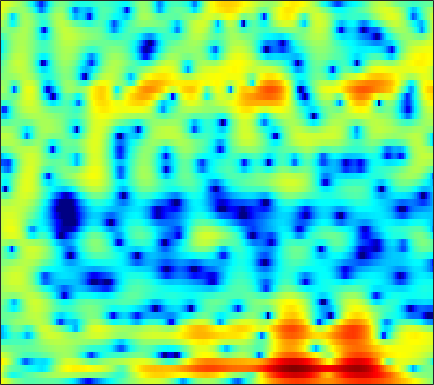

The file beside this chart, header and first rows:
5.536, 4.8387, 3.8973, 2.9555, 2.2597, 1.3611, 0.52267, -0.047915, -0.70594, -1.2428, -1.6548, -1.872, -2.0553, -2.1281, -2.1222, -2.0659, -1.9736, -1.8789, -1.771, -1.6917, -1.6361, -1.5997, -1.5613, -1.571
3.537, 1.942, -0.2702, -2.415, -3.773, -4.881, -5.062, -4.777, -4.172, -3.533, -2.956, -2.58, -2.153, -1.774, -1.512, -1.185, -0.876, -0.6455, -0.3351, -0.007524, 0.3374, 0.6013, 0.9523, 1.287
5.05, 3.425, 1.433, -0.1305, -0.9288, -1.572, -1.981, -2.262, -2.694, -3.195, -3.779, -4.215, -4.758, -5.185, -5.455, -5.81, -6.212, -6.566, -7.017, -7.137, -6.52, -5.519, -3.744, -1.888
6.91, 5.965, 4.676, 3.338, 2.279, 0.7667, -0.9407, -2.417, -4.742, -7.668, -11.17, -13.38, -13.37, -11.21, -9.731, -8.33, -7.506, -7.236, -7.266, -7.484, -7.415, -6.912, -5.549, -3.777
3.812, 3.273, 2.547, 1.815, 1.262, 0.523, -0.2116, -0.7381, -1.4, -1.996, -2.469, -2.715, -2.888, -2.907, -2.85, -2.71, -2.5, -2.314, -2.055, -1.765, -1.442, -1.173, -0.7771, -0.3459
0.05378, -0.0867, -0.2809, -0.4854, -0.6365, -0.8372, -1.034, -1.159, -1.293, -1.406, -1.483, -1.504, -1.47, -1.358, -1.235, -1.035, -0.7971, -0.5964, -0.3051, -0.005144, 0.2943, 0.512, 0.7805, 1.025
-3.624, -3.44, -3.191, -2.97, -2.83, -2.705, -2.656, -2.658, -2.686, -2.726, -2.746, -2.711, -2.558, -2.243, -1.907, -1.353, -0.736, -0.2658, 0.3391, 0.8913, 1.374, 1.679, 2.01, 2.257
-9.451, -9.015, -7.52, -5.856, -4.808, -3.804, -3.314, -3.3, -3.748, -4.751, -6.365, -7.945, -9.726, -8.916, -6.853, -4.022, -1.706, -0.3331, 1.083, 2.125, 2.85, 3.221, 3.52, 3.636
-9.033, -8.537, -6.481, -4.316, -3.04, -1.782, -0.9977, -0.7475, -0.8721, -1.452, -2.385, -3.174, -3.884, -3.474, -2.43, -0.717, 0.8613, 1.825, 2.792, 3.385, 3.635, 3.614, 3.326, 2.768
-1.853, -1.676, -1.325, -0.8699, -0.5169, -0.08506, 0.3049, 0.5689, 0.8541, 1.057, 1.218, 1.349, 1.548, 1.788, 2.004, 2.312, 2.572, 2.672, 2.646, 2.378, 1.806, 1.154, -0.09268, -1.883
-1.26, -1.193, -1.157, -1.138, -1.08, -0.9522, -0.7551, -0.518, -0.06719, 0.4717, 1.024, 1.431, 1.927, 2.335, 2.566, 2.764, 2.819, 2.75, 2.494, 2.023, 1.314, 0.621, -0.5471, -1.996
-1.232, -1.655, -2.51, -3.724, -4.8, -6.144, -6.628, -5.991, -4.232, -2.288, -0.598, 0.446, 1.556, 2.381, 2.819, 3.188, 3.33, 3.301, 3.091, 2.693, 2.123, 1.598, 0.7976, -0.08532
-0.193, -0.7082, -1.775, -3.428, -5.125, -7.806, -9.486, -8.289, -5.097, -2.338, -0.2723, 0.9022, 2.058, 2.841, 3.23, 3.517, 3.559, 3.454, 3.144, 2.661, 2.021, 1.44, 0.5469, -0.458
0.7995, 0.8459, 0.7687, 0.5784, 0.4011, 0.2486, 0.2908, 0.4645, 0.864, 1.371, 1.869, 2.189, 2.497, 2.628, 2.607, 2.426, 2.08, 1.718, 1.111, 0.3732, -0.4863, -1.214, -2.322, -3.63
1.242, 1.638, 2.039, 2.341, 2.503, 2.646, 2.756, 2.819, 2.852, 2.822, 2.706, 2.541, 2.207, 1.718, 1.24, 0.4522, -0.4903, -1.281, -2.397, -3.517, -4.552, -5.248, -6.108, -6.944
1.605, 2.123, 2.685, 3.108, 3.356, 3.582, 3.686, 3.687, 3.588, 3.357, 2.977, 2.574, 1.857, 0.9095, 0.0226, -1.446, -3.299, -4.979, -7.649, -10.63, -12.91, -13.12, -11.95, -10.61
1.539, 2.055, 2.632, 3.071, 3.322, 3.568, 3.693, 3.702, 3.607, 3.37, 2.972, 2.557, 1.817, 0.8344, -0.08579, -1.607, -3.54, -5.321, -8.229, -11.67, -14.34, -14.15, -12.15, -10.29
0.8624, 1.294, 1.779, 2.174, 2.404, 2.649, 2.835, 2.927, 2.974, 2.913, 2.731, 2.506, 2.073, 1.465, 0.8968, -0.004383, -1.048, -1.896, -3.04, -4.092, -4.938, -5.378, -5.736, -5.926
-0.0458, 0.1611, 0.3335, 0.4734, 0.6007, 0.8127, 1.116, 1.396, 1.779, 2.127, 2.378, 2.476, 2.483, 2.335, 2.122, 1.721, 1.203, 0.7541, 0.09519, -0.5957, -1.304, -1.838, -2.553, -3.28
-0.7818, -1.135, -1.93, -2.965, -3.616, -3.8, -2.93, -1.843, -0.316, 0.9994, 2.005, 2.547, 3.022, 3.257, 3.293, 3.178, 2.905, 2.608, 2.104, 1.492, 0.7845, 0.1836, -0.7067, -1.705
-0.4118, -1.151, -2.864, -6.037, -10.09, -16.23, -8.704, -4.697, -1.355, 0.7474, 2.085, 2.76, 3.312, 3.573, 3.63, 3.554, 3.334, 3.083, 2.638, 2.041, 1.3, 0.6365, -0.3871, -1.562
1.27, 1.314, 1.154, 0.7795, 0.5047, 0.4581, 0.7875, 1.216, 1.828, 2.277, 2.439, 2.393, 2.165, 1.824, 1.571, 1.303, 1.106, 0.9634, 0.7011, 0.2472, -0.4544, -1.159, -2.353, -3.855
2.424, 3.167, 3.815, 4.227, 4.365, 4.401, 4.286, 4.075, 3.587, 2.776, 1.578, 0.3306, -1.798, -4.307, -5.894, -6.304, -5.092, -4.111, -3.279, -3.046, -3.436, -4.095, -5.474, -7.482
2.921, 3.726, 4.49, 4.938, 5.116, 5.096, 4.817, 4.423, 3.602, 2.396, 0.7136, -0.9581, -3.917, -7.818, -10.82, -11.13, -8.535, -7.021, -5.908, -5.633, -6.025, -6.723, -8.137, -10.06
3.222, 3.695, 4.188, 4.464, 4.558, 4.503, 4.236, 3.895, 3.251, 2.381, 1.294, 0.373, -0.9552, -2.243, -3.09, -3.966, -4.586, -4.98, -5.551, -6.345, -7.391, -8.377, -9.951, -11.78
3.267, 3.508, 3.752, 3.914, 3.948, 3.908, 3.735, 3.519, 3.119, 2.586, 1.928, 1.371, 0.5489, -0.3337, -1.022, -1.97, -2.968, -3.769, -4.936, -6.271, -7.808, -9.111, -11.07, -13.26
2.9, 3.01, 3.131, 3.245, 3.311, 3.353, 3.343, 3.284, 3.117, 2.852, 2.473, 2.108, 1.526, 0.8222, 0.2161, -0.7025, -1.757, -2.647, -3.988, -5.499, -7.251, -8.733, -10.96, -13.55
1.768, 1.713, 1.761, 1.913, 2.118, 2.429, 2.744, 2.947, 3.135, 3.199, 3.121, 2.959, 2.605, 2.084, 1.585, 0.7716, -0.2135, -1.066, -2.363, -3.85, -5.544, -6.963, -9.084, -11.53
-1.303, -1.907, -2.119, -1.591, -0.8275, 0.374, 1.506, 2.237, 3.021, 3.557, 3.856, 3.927, 3.814, 3.486, 3.099, 2.405, 1.518, 0.7337, -0.4522, -1.792, -3.249, -4.417, -6.07, -7.862
-7.36, -12.29, -21.98, -10.45, -6.162, -2.568, -0.1265, 1.231, 2.599, 3.561, 4.173, 4.428, 4.504, 4.301, 3.97, 3.3, 2.389, 1.567, 0.3269, -1.028, -2.388, -3.354, -4.491, -5.449
-4.577, -5.639, -6.134, -5.285, -4.048, -2.163, -0.3852, 0.8102, 2.161, 3.204, 3.949, 4.289, 4.473, 4.316, 3.975, 3.214, 2.087, 0.9913, -0.8121, -2.989, -5.325, -6.827, -7.762, -7.318
-4.023, -4.517, -4.897, -4.54, -3.974, -2.696, -1.173, 0.008605, 1.459, 2.693, 3.614, 4.094, 4.423, 4.386, 4.11, 3.386, 2.213, 0.9936, -1.213, -4.299, -9.014, -14.64, -17.17, -10.33
-8.829, -9.9, -11.8, -12.78, -11.6, -8.218, -4.777, -2.615, -0.3301, 1.467, 2.738, 3.435, 3.986, 4.176, 4.084, 3.654, 2.889, 2.113, 0.8297, -0.5988, -2.024, -2.86, -3.399, -3.217
-14.43, -13.94, -14.66, -15.59, -14.15, -9.608, -5.696, -3.371, -0.9409, 0.8412, 2.158, 2.855, 3.474, 3.762, 3.78, 3.571, 3.118, 2.645, 1.875, 1.013, 0.1675, -0.4071, -1.038, -1.413
-9.186, -8.11, -6.753, -5.642, -4.589, -3.179, -1.669, -0.6064, 0.6799, 1.71, 2.536, 2.975, 3.391, 3.575, 3.571, 3.378, 2.97, 2.515, 1.719, 0.6923, -0.5074, -1.489, -2.749, -3.718
-1.565, -1.247, -0.8449, -0.2831, 0.1177, 0.6619, 1.165, 1.495, 1.851, 2.143, 2.317, 2.444, 2.55, 2.622, 2.628, 2.52, 2.219, 1.819, 0.9949, -0.278, -2.162, -4.137, -7.979, -14.71
1.934, 2.004, 2.115, 2.205, 2.188, 2.12, 1.896, 1.634, 1.125, 0.4845, -0.2049, -0.6094, -0.8472, -0.6189, -0.2378, 0.3236, 0.7197, 0.8237, 0.6198, 0.0001379, -1.084, -2.181, -3.885, -5.39
2.633, 2.655, 2.676, 2.519, 2.352, 1.929, 1.263, 0.5352, -0.8192, -2.909, -5.967, -9.332, -12.74, -8.824, -5.661, -2.753, -0.9014, 0.0007551, 0.7109, 0.9987, 0.9569, 0.7756, 0.4451, 0.158
1.1, 1.164, 1.133, 1.054, 0.9544, 0.6616, 0.186, -0.3637, -1.403, -2.859, -4.719, -6.17, -7.06, -5.827, -4.237, -2.223, -0.663, 0.2008, 1.023, 1.523, 1.787, 1.858, 1.818, 1.681
-2.108, -2.123, -2.14, -1.863, -1.611, -1.271, -0.9986, -0.8836, -0.9037, -0.9984, -1.132, -1.18, -1.074, -0.75, -0.3846, 0.1997, 0.7686, 1.133, 1.506, 1.732, 1.828, 1.831, 1.75, 1.563
-7.614, -8.637, -8.43, -6.685, -5.249, -3.462, -2.081, -1.251, -0.4126, 0.2273, 0.6845, 0.9628, 1.282, 1.54, 1.7, 1.852, 1.935, 1.961, 1.894, 1.756, 1.542, 1.341, 1.077, 0.7949
-11.58, -16.03, -15.38, -9.575, -6.556, -3.823, -1.855, -0.734, 0.4867, 1.373, 2.064, 2.442, 2.786, 2.974, 3.009, 2.901, 2.627, 2.315, 1.791, 1.166, 0.4778, -0.04748, -0.7086, -1.194
-3.499, -4.025, -3.916, -3.235, -2.627, -1.539, -0.4728, 0.3209, 1.314, 2.212, 2.97, 3.398, 3.753, 3.838, 3.717, 3.321, 2.636, 1.909, 0.75, -0.6756, -2.273, -3.531, -5.29, -6.697
0.01334, -0.1439, -0.357, -0.8136, -1.1, -1.373, -1.216, -0.6605, 0.5284, 1.923, 3.079, 3.773, 4.329, 4.439, 4.22, 3.534, 2.377, 1.195, -0.8336, -3.409, -6.341, -8.745, -12.32, -18.19
1.575, 1.558, 0.7601, -0.7995, -2.574, -6.926, -14.36, -10.05, -3.265, 0.5274, 2.856, 3.939, 4.748, 4.946, 4.716, 3.875, 2.435, 0.9547, -1.845, -5.747, -11.82, -19.04, -19.79, -14.12
0.9959, 1.036, 0.6879, -0.04272, -0.8592, -2.103, -2.696, -2.197, -0.6012, 1.172, 2.554, 3.21, 3.671, 3.64, 3.321, 2.504, 1.244, 0.03767, -1.94, -4.233, -6.61, -7.938, -8.382, -7.295
-0.4205, -0.04009, 0.4291, 0.7, 0.7789, 0.9016, 1.123, 1.356, 1.767, 2.155, 2.414, 2.507, 2.387, 1.958, 1.435, 0.5317, -0.5988, -1.554, -2.789, -3.841, -4.597, -4.851, -4.716, -4.226
-1.468, -0.5929, 0.3201, 1.034, 1.488, 1.986, 2.36, 2.583, 2.775, 2.819, 2.693, 2.471, 1.946, 1.145, 0.3435, -1.011, -2.661, -4.08, -5.946, -7.316, -7.523, -6.939, -5.657, -4.23
-2.472, -1.358, -0.1853, 0.8192, 1.482, 2.189, 2.696, 2.97, 3.153, 3.139, 2.913, 2.582, 1.903, 0.9163, -0.05574, -1.782, -4.102, -6.487, -11.19, -22.04, -19.11, -12.06, -7.52, -4.638
-4.291, -3.078, -1.575, -0.2749, 0.5433, 1.421, 2.082, 2.422, 2.689, 2.747, 2.581, 2.294, 1.71, 0.8975, 0.1201, -1.133, -2.621, -3.816, -5.38, -6.434, -6.418, -5.771, -4.363, -2.924
-6.737, -4.996, -3.019, -1.472, -0.5412, 0.478, 1.237, 1.643, 1.994, 2.123, 2.039, 1.855, 1.44, 0.8493, 0.3158, -0.4724, -1.302, -1.877, -2.514, -2.897, -2.927, -2.721, -2.209, -1.506
-6.825, -5.001, -3.101, -1.614, -0.6919, 0.2673, 0.9811, 1.387, 1.739, 1.89, 1.854, 1.709, 1.356, 0.8152, 0.3146, -0.4569, -1.288, -1.905, -2.601, -3.027, -3.088, -2.848, -2.279, -1.472
-3.51, -2.609, -1.505, -0.587, -0.02524, 0.5929, 1.113, 1.435, 1.765, 1.962, 1.988, 1.861, 1.493, 0.8863, 0.2413, -0.8744, -2.295, -3.576, -5.447, -7.039, -7.401, -6.584, -4.679, -2.759
-0.2418, -0.06657, -0.02843, -0.1135, -0.2096, -0.1612, 0.1241, 0.4712, 1.04, 1.55, 1.85, 1.894, 1.666, 1.105, 0.433, -0.8562, -2.675, -4.554, -8.134, -14.4, -18.89, -11.98, -6.629, -3.278
1.993, 1.387, 0.06469, -1.903, -3.725, -5.795, -5.349, -3.599, -1.333, 0.2949, 1.276, 1.66, 1.743, 1.377, 0.8842, -0.05728, -1.248, -2.198, -3.441, -4.316, -4.348, -3.804, -2.466, -0.9692
3.832, 2.927, 1.194, -1.382, -4.041, -7.953, -7.21, -4.443, -1.542, 0.2198, 1.19, 1.489, 1.443, 0.9607, 0.3584, -0.6298, -1.77, -2.546, -3.345, -3.599, -3.209, -2.596, -1.473, -0.3228
4.723, 4.248, 3.439, 2.483, 1.804, 1.087, 0.7821, 0.8033, 0.9907, 1.105, 0.9675, 0.6472, -0.08836, -1.166, -2.26, -4.1, -6.438, -8.637, -11.67, -12.38, -9.682, -7.233, -4.611, -2.539
4.618, 4.487, 4.179, 3.771, 3.433, 2.967, 2.505, 2.151, 1.606, 0.9501, 0.0825, -0.714, -2.03, -3.648, -5.035, -7.24, -9.807, -12.12, -15.43, -16.08, -12.55, -9.787, -6.667, -4.338
